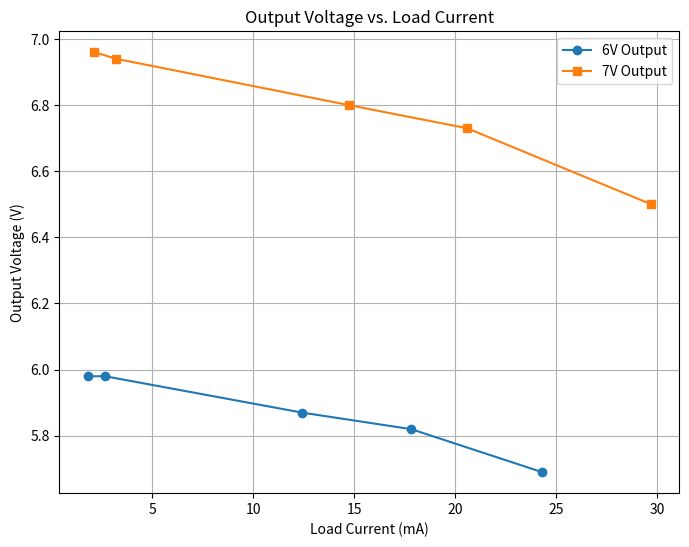

This chart was generated by the following Python code:
import matplotlib.pyplot as plt

# Data for 6V Output
load_current_6V = [24.3, 17.82, 12.42, 2.66, 1.79]
output_voltage_6V = [5.69, 5.82, 5.87, 5.98, 5.98]

# Data for 7V Output
load_current_7V = [29.7, 20.58, 14.72, 3.2, 2.13]
output_voltage_7V = [6.50, 6.73, 6.80, 6.94, 6.96]

# Plot the data
plt.figure(figsize=(8, 6))
plt.plot(load_current_6V, output_voltage_6V, marker='o', linestyle='-', label='6V Output')
plt.plot(load_current_7V, output_voltage_7V, marker='s', linestyle='-', label='7V Output')

# Labels and Title
plt.xlabel('Load Current (mA)')
plt.ylabel('Output Voltage (V)')
plt.title('Output Voltage vs. Load Current')
plt.legend()
plt.grid(True)

# Show the plot
plt.show()
